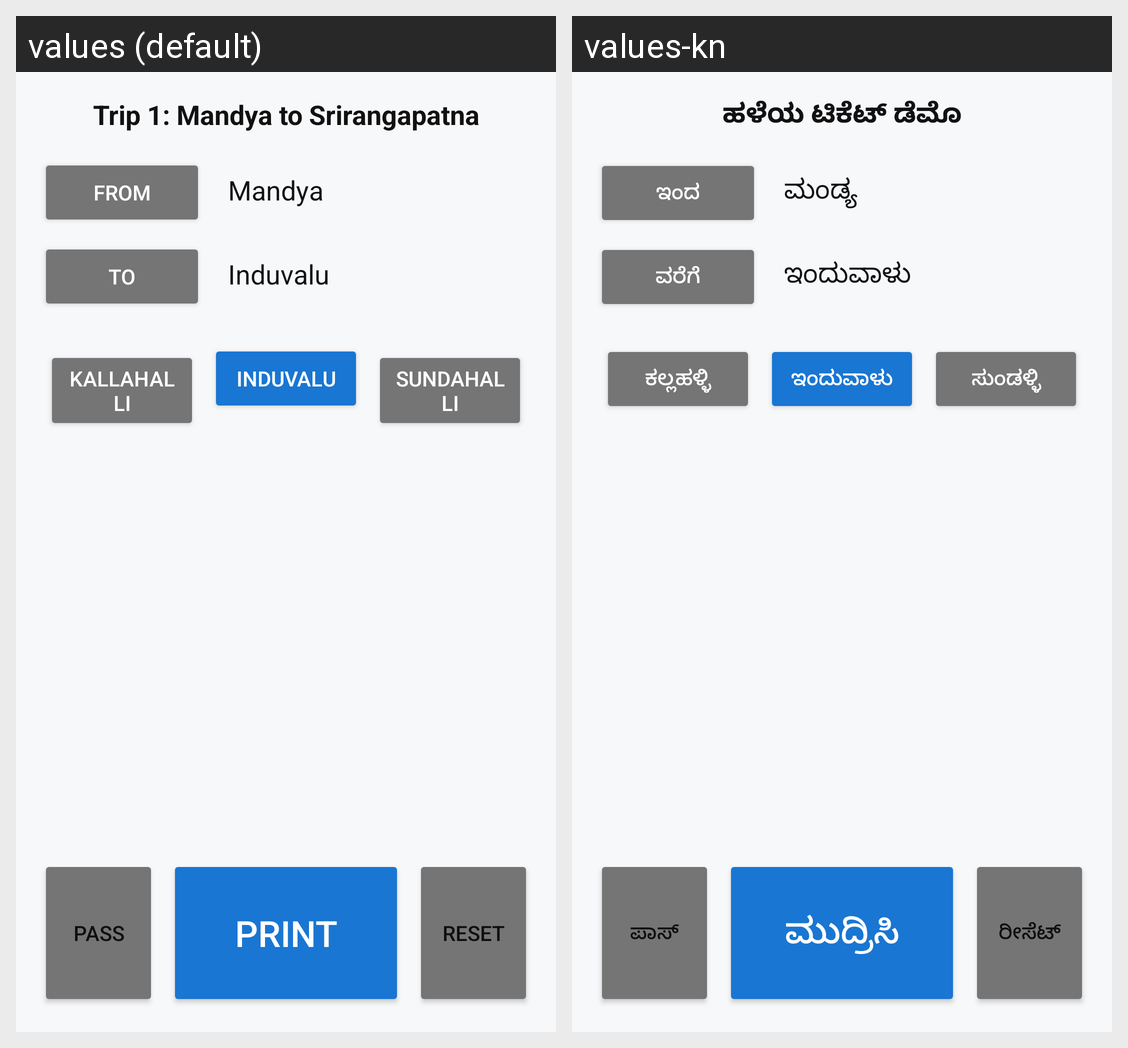

For this localized Android screen grid, give each drawn string resource with its value in every locale shown.
Android screen res/layout/activity_main.xml rendered under 2 locales, left to right: values (default), values-kn. Device: Nexus 5 (rendered at 1080×1920; each locale shown at half size, 540×960, under a caption strip naming it); theme Theme.TicketPrinter.
Strings drawn on this screen, with the default value and each locale's value (text and hints the layout hard-codes, and strings that could not be matched under every locale, appear in the picture but are not listed):

legacy_origin
  values: Mandya
  values-kn: ಮಂಡ್ಯ

legacy_destination
  values: Induvalu
  values-kn: ಇಂದುವಾಳು

legacy_quick_stop_1
  values: Kallahalli
  values-kn: ಕಲ್ಲಹಳ್ಳಿ

legacy_quick_stop_2
  values: Induvalu
  values-kn: ಇಂದುವಾಳು

legacy_quick_stop_3
  values: Sundahalli
  values-kn: ಸುಂಡಳ್ಳಿ
